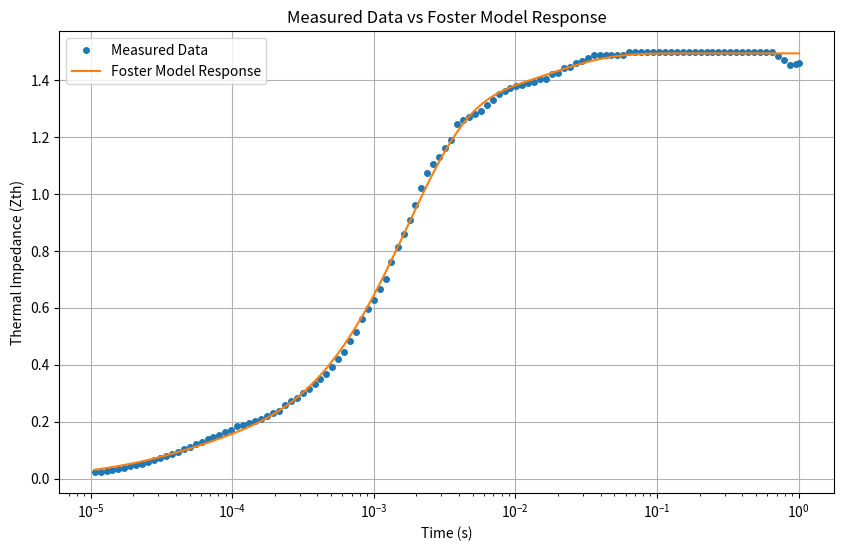

Write Python code to recreate this figure.
import numpy as np
from scipy.optimize import curve_fit

EPC2305_Zthjc_time = [1.06807E-05, 1.17812E-05, 1.29573E-05, 1.42715E-05, 1.57191E-05, 1.73135E-05, 1.90697E-05, 2.10039E-05, 2.31344E-05, 2.5481E-05, 2.80655E-05, 3.10842E-05, 3.40477E-05, 3.75013E-05, 4.11542E-05, 4.54947E-05, 5.01093E-05, 5.5192E-05, 6.11609E-05, 6.69562E-05, 7.37477E-05, 8.1228E-05, 8.94671E-05, 9.85419E-05, 0.000108537, 0.000119546, 0.000131672, 0.000145028, 0.000159738, 0.000175941, 0.000193787, 0.000213443, 0.000235092, 0.000258938, 0.000285561, 0.000314131, 0.000345994, 0.000383459, 0.000419743, 0.000462319, 0.000509212, 0.000560862, 0.000614145, 0.000680411, 0.000749426, 0.000825442, 0.000909168, 0.001001386, 0.001102958, 0.00121331, 0.001333543, 0.001473776, 0.001623264, 0.00179639, 0.001969265, 0.002169011, 0.002389017, 0.002631339, 0.002898239, 0.003192212, 0.003510126, 0.003872637, 0.004265445, 0.004698096, 0.005174631, 0.005699502, 0.006277611, 0.006914359, 0.007615693, 0.008388165, 0.00923899, 0.010176115, 0.011208294, 0.012345169, 0.013597359, 0.014976561, 0.016495657, 0.018168837, 0.020011731, 0.022041552, 0.024277261, 0.026739742, 0.029451996, 0.032439358, 0.035729733, 0.039353856, 0.04334558, 0.04774219, 0.052584755, 0.057918509, 0.063793274, 0.070263926, 0.077390907, 0.085240788, 0.093886895, 0.10340999, 0.113899027, 0.125451985, 0.138176776, 0.152192264, 0.167629364, 0.184632273, 0.203359815, 0.22398692, 0.246706265, 0.271730068, 0.299292076, 0.329649741, 0.363086631, 0.399915078, 0.440479092, 0.485157578, 0.534367873, 0.588569645, 0.648269188, 0.714024149, 0.786448739, 0.866219469, 0.954081469, 1.010132957]
EPC2305_Zthjc_Znorm = [0.01541854, 0.017133277, 0.01930464, 0.021452732, 0.023777441, 0.026302305, 0.029305769, 0.032417672, 0.035509249, 0.038921158, 0.044017769, 0.049046615, 0.053139701, 0.057560103, 0.063355932, 0.06869666, 0.074365663, 0.080421147, 0.086421287, 0.092682705, 0.097351769, 0.103469375, 0.109110006, 0.114531546, 0.122529066, 0.126859508, 0.129973045, 0.134478419, 0.139688131, 0.147013919, 0.153210446, 0.159041582, 0.171646236, 0.181789786, 0.189611781, 0.200304434, 0.211224027, 0.221250513, 0.232651309, 0.246407108, 0.262045889, 0.27933544, 0.296424527, 0.323607941, 0.344394616, 0.373480503, 0.396594748, 0.419022852, 0.444392275, 0.467989922, 0.506395518, 0.542357295, 0.572298811, 0.606843175, 0.64063145, 0.679995284, 0.716204983, 0.735716947, 0.754119642, 0.773387996, 0.792629075, 0.830924065, 0.839682241, 0.846866187, 0.853552063, 0.860854673, 0.875647861, 0.887199993, 0.9012639, 0.908379237, 0.915550748, 0.919760248, 0.92217436, 0.92702161, 0.928845891, 0.934952793, 0.935565687, 0.946666742, 0.949151476, 0.961043319, 0.962934551, 0.973084154, 0.97755818, 0.984630389, 0.991104058, 0.991104058, 0.991104058, 0.991104058, 0.991104058, 0.992403891, 0.998274266, 0.998274266, 0.998274266, 0.998274266, 0.998274266, 0.998274266, 0.998274266, 0.998274266, 0.998274266, 0.998274266, 0.998274266, 0.998274266, 0.998274266, 0.998274266, 0.998274266, 0.998274266, 0.998274266, 0.998274266, 0.998274266, 0.998274266, 0.998274266, 0.998274266, 0.998274266, 0.998274266, 0.998274266, 0.989805928, 0.980766501, 0.969265577, 0.970536768, 0.973403048]

Zth_j_c_for_denormalization_top = 0.2  # K/W  from junction to top of package
Zth_j_c_for_denormalization_pcb = 1.5  # K/W  from junction to board

# Define the Foster network model
def foster_model(t, *params):
    n = len(params) // 2
    r = params[:n]
    c = params[n:]
    return sum(r[i] * (1 - np.exp(-t / c[i])) for i in range(n))

# Initial guesses for R and C values
initial_guess = [0.1] * 4 + [0.1] * 4  # 4 stages (R1, R2, R3, R4, C1, C2, C3, C4)

# Fit the Foster model to the data
params, _ = curve_fit(foster_model, EPC2305_Zthjc_time, EPC2305_Zthjc_Znorm, p0=initial_guess)

# Extract fitted R and C values
n_stages = len(params) // 2
r_values = params[:n_stages]
c_values = params[n_stages:]

# Print the results
print("Fitted R values:", r_values)
print("Fitted C values:", c_values)
for i in range(n_stages):
    print(f".param R{i+1}_th =", r_values[i] * Zth_j_c_for_denormalization_pcb)
    print(f".param C{i+1}_th =", c_values[i] * Zth_j_c_for_denormalization_pcb)

import matplotlib.pyplot as plt

# Generate the thermal network response using the fitted parameters
fitted_response = foster_model(np.array(EPC2305_Zthjc_time), *params)

# Plot the measured data vs the thermal network response
plt.figure(figsize=(10, 6))
plt.plot(EPC2305_Zthjc_time, [k * Zth_j_c_for_denormalization_pcb for k in EPC2305_Zthjc_Znorm], 'o', label='Measured Data', markersize=4)
plt.plot(EPC2305_Zthjc_time, [k * Zth_j_c_for_denormalization_pcb for k in fitted_response], '-', label='Foster Model Response')
plt.xscale('log')
plt.xlabel('Time (s)')
plt.ylabel('Thermal Impedance (Zth)')
plt.title('Measured Data vs Foster Model Response')
plt.legend()
plt.grid(True)
plt.show()
